pico-8 play session: hold ← + tap ❎

[t = 1 s] hold ← ~1s, tap ❎ ~2×
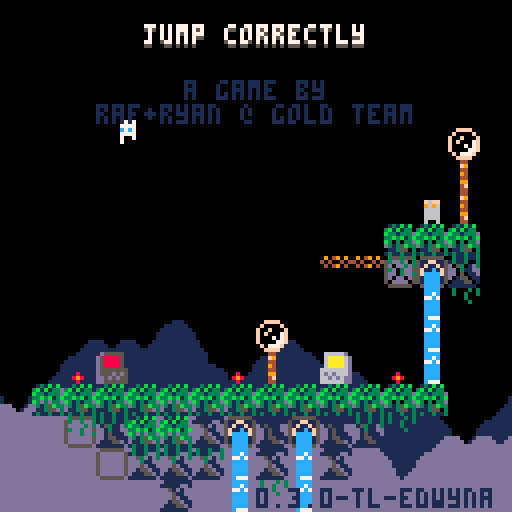
[t = 4 s] hold ← ~4s, tap ❎ ~7×
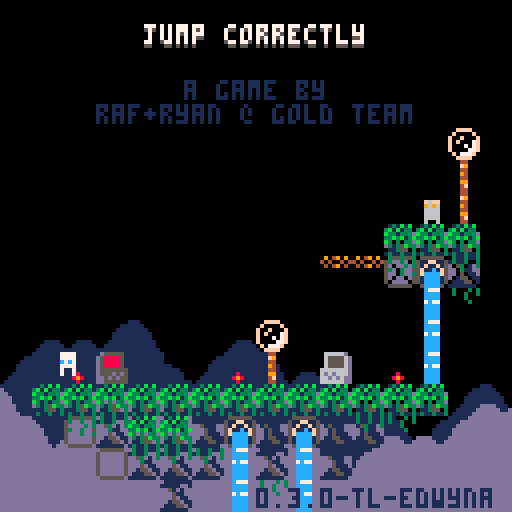
[t = 6 s] hold ← ~6s, tap ❎ ~10×
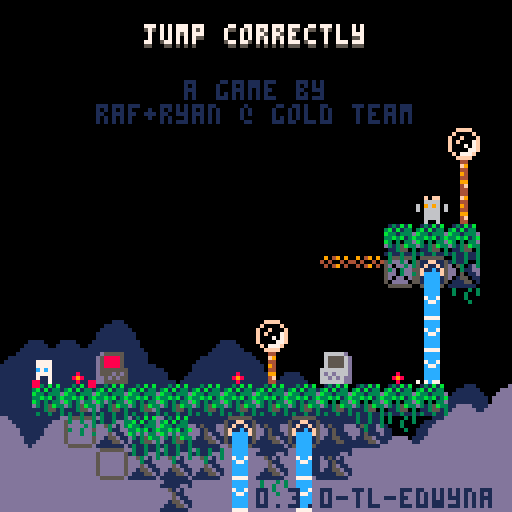
[t = 8 s] hold ← ~8s, tap ❎ ~14×
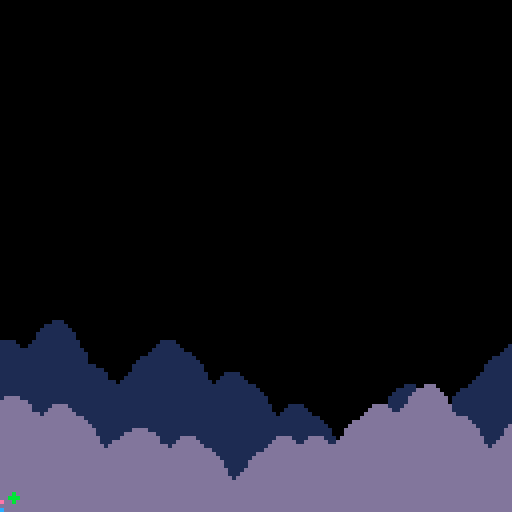

pico-8 cartridge
version 42
__lua__
-- jumper 2
-- 2025-01-17
ver="0.3.0-tl-edwyna"

hide_t=false //remove later
p_win=false //keep this
last_lvl=16

--constants and globals
p_spd=1
p_accel=0.3		 --fall accel (0.3)
p_f_max=4				 --fall spd max (4)
p_j_max=-2.5	 --jump spd max (-2.5)
p_j_fre=1   	 --num free jumps
p_j_t_max=5 	 --jump frames
p_w_spd=0.3 		--water fill speed

l_toucht=nil

chl=0 --checkpoint lvl
crl=0 --current lvl

-- enemy constants
ice_t_slow=70 --ice spawn time slow
ice_t_fast=30 --ice spawn time fast

cltb=0 --cloud time back
cltf=0 --cloud time front

logo_t=0
auto_save=1
tot_d=0
aut=0

function _init()
	printh("=====start=====")
	cartdata("gt_jump_correctly_1")
	
	pp=obj(-1,-1,3,5)
	chl=dget(0)
	//chl=10
	auto_save=dget(1)
	tot_d=dget(2)
	printh("load save 0 "..chl)
	printh("load save 1 "..auto_save)
	printh("load save 2 "..tot_d)
	
	reset_checkpoint(0)
	
	menuitem(
		1,
		"save game",
		save_game
	)
	
	menuitem(
		2,
		"auto save "..(auto_save==1 and "is on" or "is off"),
		toggle_auto_save
	)
	
	menuitem(
		3,
		"clear save data",
		clear_save
	)
end

function reset_checkpoint(ll)
	printh("reseting from checkpoint")
	uits,l_uits=-0.1,-1 --ui time slow
	uitf,l_uitf=-0.1,-1 --ui time fast
	
	tpt=0								--lvl trans time
	pvy=0  			   --vel y
	pdrx=1 			   --dir x
	pdry=0 			   --dir y
	pmt=0  			   --move time
	pjmp=0 			   --current jump
	pjp=true     --jump pressed
	pjmpt=0      --jump time
	ptank=1 		   --num water tanks (this will probably never get higher)
	pwater=0 	   --amt water
	pst=false    --show empty tank icon
	pwt=0					   --water time
	ptw=false    --touching water
	pdig=false   --is digging
	pdt=0				 	  --digging time
	pseed=0				  --seeds
	psht=false   --shooting
	ptswch=false --touching switch player
	etswch=false --touching switch any ememy
	pto=false 	 	--near old man :(
	pio=false    --interact old man
	og_text=":)" --old guy text
	ptn=false				--touching ng cpu
	pin=false				--interact ng cpu
	ptd=false    --touching door
	pbnk=false   --did bonk
	
	ogidx=0
	ogt=0
	
	dth_t=-1					--death time
	dth_e=nil				--death object
	
	if ll then
		crl=ll
	else
		crl=chl
		if(auto_save==1)save_game()
	end
		
	init_lvl()
end

function _draw()
	cls()
	camera(cmx,cmy)
	
	draw_clouds()
	
	if logo_t<50 then
		draw_logo()
		return
	end
	
	if tpt>0 and tpt<40 then
		local t="computer "..crl
		print(
			t,cmx+cen_txt(t),cmy+62,5)
		return
	end
	
	if dth_t!=-1 then
		if dth_e and dth_e.draw then
			dth_e.draw(dth_e)
		end
		for e in all(effs)do
			e.draw(e)
		end
		return
	end
	
	draw_bk()
	
	for e in all(enemies)do
		if(e.draw)e.draw(e)
	end
	
	map(0,0)
	
	if not tp_out then
		draw_player()
	end
	//printh(cmi.." "..cmj.." "..cmx.." "..cmy)
	
	draw_fg()
	for b in all(bullets)do
		b.draw(b)
	end
	
	
	for e in all(effs)do
		e.draw(e)
	end
	
	draw_hud()
	if aut>0 then
		for i=0,flr((30-aut)/10)do
			pset(cmx+2+i*2,cmy+126,7)
		end
	end
	
	if pio then
		draw_old_guy_prompt()
	end
end

function _update()
	l_uits,uits=uits,(uits+0.1)%30
	l_uitf,uitf=uitf,(uitf+0.2)%30
	cltb=(cltb+0.7)%136
	cltf=(cltf+1)%136
	
	if aut>0 then
		aut-=1
	end
	
	if scr_wrap and 
				flr(uits%3)==0 and
				flr(l_uits%3)!=0 then
		for i=0,16 do
			add_wrap(cmx,cmy+i*8,1)
			add_wrap(cmx+127,cmy+i*8,-1)
		end
	end
	
	if logo_t<50 then
		logo_t+=1
		if(btnp(❎))logo_t+=25
		return
	end
	
	update_clds()
	
	for e in all(effs)do
		e.update(e)
	end
	
	if dth_t>=0 then
		dth_t-=1
		if dth_e and dth_e.update then
			dth_e.update(dth_e)
		end
		if(dth_t==0)reset_checkpoint(crl)
		return
	end
	
	if pio then
		update_old_guy_prompt()
		return
	end
	
	for e in all(enemies)do
		e.tswch=false
		if(e.update)e.update(e)
	end
	
	update_lvl()
	update_bullets()
	
	if tp_out then
		update_tp_out()
	else
		update_player()
	end
end

function comb(a,b)
	for k,v in pairs(b)do
		a[k]=v
	end
end

function obj(x,y,w,h,ext)
	o={x=x,y=y,w=w,h=h}
	comb(o,ext)
	return o
end

function eff(x,y,d,u,ext)
	o={x=x,y=y,draw=d,update=u}
	comb(o,ext)
	return o
end

function rand(bot,top)
	return flr(rnd((top+1)-bot))+bot
end

function draw_bb(o)
	rect(
		o.x-o.w/2,
		o.y-o.h/2,
		o.x+o.w/2,
		o.y+o.h/2,
		8)	
end

function col_bb(a,b)
	if b.w==0 or b.h==0 then
		return false
	end
	local ax=a.x-a.w/2
	local ay=a.y-a.h/2
	local bx=b.x-b.w/2
	local by=b.y-b.h/2
	
	return ax<=bx+b.w and
		ax+a.w>=bx and ay<=by+b.h and
		ay+a.h>=by
end

function test_w_wrap(a,b)
	local aa=a
	if scr_wrap then
		aa=obj(
			a.x%128+cmx,
			a.y,a.w,a.h)
	end
	if col_bb(aa,b) then
		return b
	end
	return nil
end

function on_layer(o,ox,oy,lrs,t_spk,hb_mod)
	if type(lrs)!="table" then
		lrs={lrs}
	end
	if(hb_mod==nil)hb_mod=0
	
	local a=obj(o.x+ox,o.y+oy,o.w+hb_mod,o.h+hb_mod)
	local mi=flr(a.x/8)
	local mj=flr(a.y/8)
	
	for j=min(cmj+15,mj+1),max(cmj,mj-1),-1 do
	for ii=mi-1,mi+1 do
		local i=ii%16+cmi
		for f in all(lrs) do
			local s=mget(i,j)
			if fget(s,f) then
				--[[
				local aa=a
				if scr_wrap then
					aa=obj(
						a.x%128+cmx,
						a.y,a.w,a.h)
				end
				local b=obj(
					i*8+4,j*8+4,8,8,{s=s}
				)
				if col_bb(aa,b) then
					return b
				end
				]]--
				local b=obj(
					i*8+4,j*8+4,8,8,{s=s}
				)
				if test_w_wrap(a,b) then
					return b
				end
			end
		end
	end end
	
	if t_spk then
		for s in all(spks) do
			if test_w_wrap(a,s) then
				return s
			end
		end
	end
	return nil
end

function on_scr(o)
	return o.y<cmy+137 and 
								o.y>cmy-4 and
			 				o.x<cmx+137 and 
			 				o.x>cmx-4
end

function round(n)
	if n-flr(n)>=0.5 then
		return flr(n)+1
	end
	return flr(n)
end

function lerp(a,b,t)
 return a+(b-a)*t
end

function clear_map_at(x,y)
	mset(flr(x/8),flr(y/8),0)
end

function draw_logo()
	local f=min(logo_t/25,1)
	for i=1,4 do
		spr(
			124+i-1,
			cmx+60+f*8*i-4*f,
			cmy+60)
		spr(
			124-i,
			cmx+60-f*8*i+4*f,
			cmy+60)
	end
end

function toggle_auto_save(i)
	if i==1 or i==2 then
		return
	end
	auto_save=(auto_save+1)%2
	printh("set auto save ")
	printh(auto_save)
	dset(1,auto_save)
	//add sfx here
	menuitem(
		2,
		"auto save "..(auto_save==1 and "is on" or "is off"),
		toggle_auto_save
	)
end

function save_game(i)
	if i==1 or i==2 then
		return
	end
	printh("set save 0 "..chl)
	printh("set save 2 "..tot_d)
	dset(0,chl)
	dset(2,tot_d)
	//add sfx here
	aut=30
end

function clear_save(i)
	if i==1 or i==2 then
		return
	end
	
	printh("clear save 0")
	printh("clear save 2")
	dset(0,0)
	dset(2,0)
	chl=0
end

music(0)

-->8
--player
function draw_player()
	local off=(ptswch and 2 or 0)
	
	--legs
	sspr(
		12,flr(pmt)%2*2+8,
		4,2,
		pp.x-2,pp.y+1-off,
		4,2,
		pmt<2
	)	

	--ducking
	local dt=flr(pdt/3)%2
	if dt==0 and 
				pdry==1 and 
				pvy==0 and
				not pdig then
		dt=1
	end

	--head
	sspr(
		8,pdry*4+12,
		4,4,
		pp.x-2,pp.y-3+dt-off,
		4,4,
		pdrx==-1
	)
		
	--off screen arrow
	if pp.x>cmx+128 then
		spr(13,cmx+120,pp.y-4)
	elseif pp.x<cmx-1 then
		spr(13,cmx+2,pp.y-4,1,1,true)
	end
	
	--water drops
	if ptw then
		draw_splash(pp.x-4,pp.y-5)
	end
	
	--water tank
	local ofx=3
	if(pdrx==-1)ofx=-8
	if pst then
		sspr(0,8,6,6,pp.x+ofx,pp.y-6)
	elseif pwater>0 then
		if ptw then
			--tank shadow
			sspr(
				0,8,6,6,
				pp.x+ofx+1,pp.y-5)
		end
		sspr(
			16+8*(pwater-1)+(flr(uits)%2)*4,8,
			5,5,pp.x+ofx,pp.y-6)
	end
	
	--seeds
	for i=1,pseed do
		local a=uitf/7.5+i/pseed
		local x=pp.x+cos(a)*6
		local y=pp.y+sin(a)*6
		rectfill(
			x,y,
			x+sgn(cos(a)),
			y+sgn(sin(a)),7)
	end
	
	--[[
	draw_bb(
		{x=pp.x,y=pp.y+4,w=3,h=1}
	)
	]]--
end

function update_player()
	local move=false
	pdry=0
	if(btn(➡️))move,pdrx=true,1
	if(btn(⬅️))move,pdrx=true,-1
	if(btn(⬆️))pdry=-1
	if(btn(⬇️))pdry=1
	
	if move then
		pmt-=0.3
		if(pmt<0)pmt=4
		if not on_layer(pp,pdrx,0,0) then
			pp.x+=p_spd*pdrx
		end
	else
		pmt=0
		pp.x=flr(pp.x)
	end
	
	if scr_wrap then
		local wr=false
		if(pp.x<cmx-1)pp.x,wr=cmx+127,true
		if(pp.x>cmx+127)pp.x,wr=cmx,true
		if(wr)sfx(3,-1,12,14)
	end
	
	--touch enemy
	local ts=false --touch shroom
	for e in all(enemies)do
		if col_bb(pp,e) then
			if e.draw==draw_shroom then
				ts=true
				//printh(pp.x.." "..pp.y.." touch shroom")
			elseif e.can_hurt then
				//reset_checkpoint()
				kill_plr(e)
				return
			end
		end
	end
	
	--jump
	if btn(🅾️) then
		if not pjp then
			pjp=true
			--  bank,chnl,off, len
			--sfx(0,   0,   0,   0)
			if (pjmp<p_j_fre or
							flr(pwater/3)>0) then
				if pjmp>=p_j_fre and pwater>2 then
					pwater-=3
					if pwater==0 then
						pst=true
					end
				end
				pjmpt=p_j_t_max
				//pvy=p_j_max
				pjmp+=1
				add_jump(pp.x-1,pp.y)
				if not pto and not ptn then
					sfx(3,-1,0,8)
				end
			end
		end
		if pjmpt>0 then
			pvy=p_j_max
		end
		pjmpt=max(0,pjmpt-1)
	else
		pjmpt=0
		pjp=false
	end
	
	--fall
	pvy=min(p_f_max,pvy+p_accel)
	if pvy<0 then
		local b=on_layer(pp,0,pvy,0) 
		if b then
			if not pbnk then
				sfx(3,-1,8,4)
			end
			pbnk=true
			pp.y=b.y+7
			pvy=0.5 --y vel of player after bonk
		end
	else 
		local t=on_layer(
			pp,0,max(1,pvy),{0,1})
		if t!=nil and t.y-pp.y>4 then
			if pvy>p_accel then
				//printh(
				//	"landed "..(
				//		ts and "true" or "false")
				//	)
				add_landed(pp.x,pp.y+4)
				pbnk=false
				sfx(5,-1,0,10)
			end
			pp.y=(flr(pp.y/8)*8)+5	
			pvy=0
			pst=false
			
			if not ts then
				pjmp=0
			end
			
			if t.s==76 then
				set_cld(t.x,t.y)
			end
		end
	end
	pp.y+=pvy
	
	if on_layer(pp,0,0,0) then
		kill_plr()
	end
	
	--shoot
	if btn(❎) then
		if not psht and pseed>0 then
			psht=true
			pseed-=1
			sfx(6,-1,0,6)
			local dx=pdrx
			if(pdry!=0)dx=0	
			//add_get(pp.x+2,pp.y,pseed)
			add_bullet(
				pp.x+dx*5,pp.y+pdry*5,1,
				dx*4,pdry*4,false,7,true)
		end
	else
		psht=false
	end
	
	--touch water
	--note: timer doesnt
	--reset when player
	--leaves water
	ptw=false
	for w in all(waters) do
		if(col_bb(pp,w))ptw=true
	end
	if ptw then
		pwt+=p_w_spd
		if pwt>=1 then
			pwt=0
			if pwater/3<ptank then
				pwater+=1
				pst=false
				sfx(4,-1,(pwater-1)*6,6)
			end
		end
	end
	
	if pp.y>cmy+136 then
		//reset_checkpoint()
		kill_plr()
		return
	end
	
	for b in all(bullets)do
		if col_bb(pp,b) then
			//reset_checkpoint()
			kill_plr(b)
			return
		end
	end
	
	--touch key
	for k in all(keys)do
		if not k.p and col_bb(pp,k) then
			k.p=true
			sfx(10)
		end
	end
	
	--touch door
	//for d in all(doors)do
	ptd=false
	if door then
		if col_bb(pp,door) then
			ptd=true
			if btn(⬇️) or btn(⬆️) then
				local can=true
			
				sfx(11)
				//sfx(17)
				for k in all(keys)do
					if k.p==false then
						can=false
					end
				end
			
				if can then
					for k in all(keys)do
						del(keys,k)
					end
					if crl==last_lvl then
						crl=0
						p_win=true
					elseif crl==chl then
						crl+=1
					else
						crl=chl
					end
					init_tp_out()
				
					return
				end
			end
		end
	end
	
	--touch flower
	local flwr=nil
	for f in all(flwrs)do
		if col_bb(pp,f) and pdry==1 then
			flwr=f
		end
	end
	
	if pvy!=0 or flwr==nil then
		pdig=false
		pdt=0
	else
		if pdig==false then
			pdt=10
		end
		pdig=true
		if pdt%5==0 then
			add_dig(pp.x,pp.y+4)
			sfx(8,-1,27,4)
		end
		if pdt<=0 then
			del(flwrs,flwr)
			pseed+=flwr.s
			add_get(pp.x,pp.y,"+"..flwr.s)
			sfx(14)
		end
		pdt-=1
	end
	
	-- touch teleporter
	local toucht=nil
	for tt in all(tps)do
	for i=0,1 do
		local t=tt[i+1]
		if t then
			if col_bb(pp,t) then
				//printh((i+1%2)+1)
				toucht=tt[(i+1)%2+1]
			end
		end 
	end end
	if l_toucht==nil and
				toucht!=nil then
		pp.x=toucht.x
		pp.y=toucht.y+1
		pvy*=-1
		--[[
		because of long pressing jumps,
		if the player enters this while
		holding jump before the max hold
		time, their velocity wont flip
		]]--
		add_b_exp(pp.x,pp.y,5,5,toucht.c)
		sfx(7,-1,8,24)
	end
	l_toucht=toucht
	
	-- old man
	pto=false
	if old_guy and 
				col_bb(pp,old_guy)then
		pto=true
		if btnp(❎) then
			sfx(7,-1,0,4)
			pio=true
			ogt=0
			l_ogt=-1
			if og_texts[crl+1]!=nil then
				og_text=og_texts[crl+1]
			end
		end
	end
	
	-- touch ng cpu
	ptn=false
	if ng_cpu and
				col_bb(pp,ng_cpu)then
		ptn=true
		if btnp(❎) then
			if pin then
				clear_save()
				//kill_plr(ng_cpu)
				crl=1
				init_tp_out()
				sfx(17)
			else
				sfx(7,-1,0,4)
			end
			pin=true
		elseif btnp(🅾️) then
			sfx(7,-1,4,4)
			pin=false
		end
	else
		pin=false
	end
end

function kill_plr(o)
	tot_d+=1
	dth_e=o
	dth_t=30
	add_b_exp(
		mid(cmx,pp.x,cmx+127),
		mid(cmy,pp.y,cmy+127),
		10,10)
		sfx(8,-1,0,27)
end

-->8
--hud/general

function draw_hud()
	print(ver,64,122,1)
	if(hide_t)return
	--[[
	// uncomment for testing
	print("lvl:"..crl+1,cmx+31,cmy+1,1)
	print("lvl:"..crl+1,cmx+30,cmy,7)
	print("dth:"..tot_d,cmx+61,cmy+1,1)
	print("dth:"..tot_d,cmx+60,cmy,7)
	]]--
	
	if crl==0 then
		local t="jump correctly"
		//t="you jumped correctly"
		local off=mid(
			-2.9,
			cos((cltf%136)/136)*3,
			2.9
		)
		print(
			t,cen_txt(t),10+off,5)
		print(
			t,cen_txt(t),9+off,7)
		print("a game by",46,20,1)
		print("raf+ryan @ gold team",
			24,26,1)
		
		if p_win then
		 t1="times jumped"
		 t2="incorrectly: "..tot_d
		 //t2="incorrectly: "..19999
		 print(
			 t1,
			 cen_txt(t1),40,13)
		 print(
			 t2,
			 cen_txt(t2),46,13)
		end
		
		
		
		
		--[[
		//scrolling text test
		print(
			t1,
			cltf+cen_txt(t1),50,13)
		print(
			t2,
			cltf+cen_txt(t2),56,13)
		
		print(
			t1,
			cltf-136+cen_txt(t1),50,13)
		print(
			t2,
			cltf-136+cen_txt(t2),56,13)
			]]--
	end
end

function cen_txt(t)
	return 64-(#t*4)/2
end

function draw_splash(x,y)
	sspr(
		16,13+flr(uitf)%3*3,
		8,3,
		x,y)	
end

clds_b={
"00000002234002000",
"00000031111631420",
"20034311111111114",
"14311111111111111"
}
clds_f={
"00000023400562000",
"20022311143111456",
"14311111111111111"
}
function draw_clouds()
	rectfill(cmx,cmy+112,cmx+128,cmy+128,1)
	draw_cloud_layer(clds_b,72,cltb)
	rectfill(cmx,cmy+120,cmx+128,cmy+128,13)
	pal(1,13)
	draw_cloud_layer(clds_f,88,cltf)
	pal()
end

function draw_cloud_layer(arr,y,t)
	for j=1,#arr do
		for i=0,16 do
			local x=i*8-t
			if(x<-8)x+=136
			spr(arr[j][i+1],cmx+x,cmy+y+j*8)
		end
	end
end

function draw_old_guy()
	local s=0
		if cltf>68 or 
					cltf<30 and cltf%12>6 then
			s=4
		end
		sspr(
			64+s,0,
			4,8,
			old_guy.x-2,old_guy.y-4,
			4,8,
			pp.x<old_guy.x)
		if cltf>68 then
			local off=old_guy.y
			if(cltf%12>6)off-=1
			line(
				old_guy.x-4,off-1,
				old_guy.x-4,off,6)
			line(
				old_guy.x+3,off-1,
				old_guy.x+3,off,6)
		end
		//draw_bb(old_guy)
		
		if pto then
			draw_int("❎",old_guy.x,old_guy.y)
		end
end

function draw_old_guy_prompt()
	local top=cmy+40
	local lft=cmx+20
	
	rectfill(
		lft,top,
		lft+86,top+48,0)
	rect(
		lft,top,
		lft+86,top+48,7)
	
	print(sub(og_text,0,ogt),
		lft+2,top+2,7)
end

l_ogt=-1
function update_old_guy_prompt()
	if ogt<#og_text then
		ogt+=0.5
		if l_ogt!=flr(ogt) and flr(ogt)%2==0 then
			local off=rand(0,1)
			sfx(18,-1,off*3,3)
			//sfx(18,-1,0,2)
		end
		l_ogt=flr(ogt)
	end

	if btnp(🅾️) then
		pio=false
		sfx(7,-1,4,4)
	elseif btnp(❎) then
		if ogt<#og_text then
			ogt=#og_text
		else
			pio=false
			sfx(7,-1,4,4)
		end
	end
end

-- draw interact
function draw_int(s,x,y)
	print(s,x-4,y-10,5)
	print(
		s,
		x-4,
		y-(
			flr(uits)%2==0 and 11 or 10
		),
		6
	)
end


og_texts={}
og_texts[1]="hey, im you from the\nfuture"
og_texts[3]="hey, it's me on\nlevel 3"
-->8
--map functions

key_cols={10,11,12,8}

function init_lvl()
	reload(0x1000, 0x1000, 0x2000)
	waters={}
	ftns={}
	keys={}
	door=nil
	flwrs={}
	swchs={}
	swch_cs={}
	sw_blks={}
	clds={}
	spks={}
	tps={
		{nil,nil},
		{nil,nil}
	}
	old_guy=nil
	ng_cpu=nil
	
	sw_state=false
	sw_state_c=false
	sw_state_l=false
	scr_wrap=false
	flip_d=false
	
	bullets={}
	effs={}	
	enemies={}	
	--current map tile i,j
	cmi=crl%8*16
	cmj=flr(crl/8)*16
	--current map x,y
	cmx,cmy=cmi*8,cmj*8
	
	--debug for when no checkpoint
	pp.x,pp.y=cmx+64,cmy+64
	
	printh("init lvl: "..crl..", "..cmi.." "..cmj)
	
	local inf_ftns={}
	
	for j=0,15 do
	for i=0,15 do
		local s=mget(cmi+i,cmj+j)
		local fl=fget(s)
		local sn=mget(cmi+i,cmj+max(j-1,0))
		local ss=mget(cmi+i,cmj+min(j+1,15))
		local sw=mget(cmi+max(i-1,0),cmj+j)
		local se=mget(cmi+min(i+1,15),cmj+j)

		local x,y=cmx+i*8,cmy+j*8
		
		if s>=93 and s<=94 then
			--fountains
			local on_t,off_t=7,0
			if(s==94)on_t,off_t=30,30
			if(s==93)add(inf_ftns,{x=x,y=y})
			add(ftns,{
				x=x,y=y,
				t=-1,on_t=on_t,off_t=off_t
			})
			mset(cmi+i,cmj+j,79)
		elseif s==109 or s==110 then
			add(sw_blks,{
				cmi+i,cmj+j,s==110
			})
		elseif fl==0 then
			-- items created in this
			-- block will clear the
			-- original map tile
			mset(cmi+i,cmj+j,0)
			
			if s==107 then
				--spikes
				local off,f=5,false
				if sn!=77 and 
							sn!=109 and
							sn!=110 and
							fget(sn,0) then
					off,f=2,true
				end
				local sp=add_enemy(
					x+4,y+off,8,4,
					draw_spike,
					nil,
					false,
					true,
					{f=f}
				)
				add(spks,sp)
			elseif s==53 then
				--circle spikes
				add_enemy(
					x+4,y+4,7,7,
					draw_c_spike,
					nil,
					false,
					true
				)
			elseif s==22 then
				--keys
				add(keys,obj(
					x+4,y+4,4,4,
					{p=false}
				))
			elseif s==23 then
				--door
				door=obj(x+4,y+4,8,8)
			elseif s==24 or s==25 then
				--flower 5 seed
				add(flwrs,obj(x+4,y+4,6,8,{s=s==24 and 5 or 1}))
			elseif s==48 or s==49 then
				-- checkpoints
				printh("cp "..x.." "..y)
				pp.x,pp.y=x+4,y+5
				add_b_exp(pp.x,pp.y,10,10)
			elseif s==50 or s==51 then
				-- slimes
				add_enemy(
					x+4,y+4,4,6,
					draw_slime,
					update_slime,
					true,
					true,
					{fast=s==51}
				)
			elseif s==52 then
				-- cacti
				add_enemy(
					x+4,y+4,7,8,
					draw_cactus,
					update_cactus,
					true,
					true
				)
			elseif s==55 or s==56 then
				-- moles
				add_enemy(
					x+4,y+4,5,6,
					draw_mole,
					update_mole,
					true,
					true,
					{j=s==56,tm=15,htm=0}
				)
			elseif s==35 then
				-- switches
				add(swchs,obj(
					x+4,y+6,8,3))
			elseif s==37 then
				-- switch coins
				add(swch_cs,obj(
					x+4,y+4,7,6))
			elseif s==102 or s==103 then
				-- icicles
				add_enemy(
					x+4,y-4,0,0,
					nil,
					update_ice_spwn,
					false,
					false,
					{tm=s==102 and ice_t_slow or ice_t_fast}
				)
			elseif (s>=40 and s<=44) or
										(s>=57 and s<=60) then
				-- flame spaner
				local drs={
					nil,
					{1,0},{-1,0},{0,-1},{0,1}
				}
				local spd=0.8 -- slow speed
				if s==40 then
					spd=1.8 -- tracker speed
				elseif s>45 then
					spd=1.6 -- fast speed
				end
				local e=add_enemy(
					x,y,0,0,
					draw_flame_spawn,
					update_flame_spawn,
					false,
					false,
					{
						tm=0,
						dr=s<45 and drs[s-39] or drs[s-55],
						flt=not fget(ss,0),
						spd=spd
					}
				)
				//printh(s-39)
				//printh(drs[s-39])
			elseif s==11 then
				scr_wrap=true
			elseif s==61 then
				-- mushroom
				add_enemy(
					x+4,y+4,7,6,
					draw_shroom,
					update_shroom,
					true,
					false,
					{tp=false}
				)
			elseif s==31 then
				--eye
				add_enemy(
					x+4,y+4,7,6,
					draw_eye,
					update_eye,
					false,
					false,
					{t=0}
				)
			elseif s==120 then
				flip_d=true
			elseif s>=116 and s<=119 then
				--teleporters
				local i1=ceil(abs(115-s)/2)
				local i2=(s%2)+1
				local cs={{3,11},{2,8}}
				tps[i1][i2]=obj(
					x+4,y+4,6,6,
					{c=cs[i1]}
				)
			elseif s==8 then
				old_guy=obj(
					x+4,y+4,8,8,
					{draw=draw_old_guy}
				)
			elseif s==7 then
				ng_cpu=obj(
					x+4,y+4,8,8)
			end
		end
	end end
	
	for f in all(inf_ftns)do
		local j=flr(f.y/8)
		local i=flr(f.x/8)
		
		repeat
			add(
				waters,
				obj(
					f.x+4,
					cmy+3+(j-cmj)*8,
					8,8,
					{st=f.y+5}
				)
			)
			j+=1
		until j>cmj+15 or fget(mget(i,j),0)
	end
	
	--[[
	// title test, use moles
	// to
	if crl==0 then
		local ss="jump correctly"
		printh("lvl 1")
		for i=0,#ss-1 do
			local s=ss[i+1]
			local x,y=24+i*4,20-i*2
			add_enemy(
				x+4,y+4,3,5,
				draw_title_text,
				update_mole,
				true,
				true,
				{j=true,tm=15,htm=0,s=s}
			)
		end
	end
	]]--
end

function draw_bk()
	for w in all(waters)do
		local off=0
		if w.ct and w.ct.y>w.st then
			//printh(w.ct.y-w.y)
			off=7-(w.ct.y-w.y)
		end
		sspr(
			14*8+flr(uits)%4*4,0,
			4,8-off,
			w.x-2,w.y-4)
		//end
		//draw_bb(w)
		if w.ct and off!=0 then

			draw_splash(w.ct.x-4,w.ct.y-5)
		end
		
		for e in all(enemies)do
			if col_bb(w,e) then
				sspr(
					16,13+flr(uitf)%3*3,
					8,3,
					e.x-4,e.y-5)
			end
		end
	end
	
	//for d in all(doors)do
	if door then
		local can=true
		for k in all(keys)do
			if(not k.p)can=false
		end
		if can and uits-flr(uits)>0.5 then
			pal(5,key_cols[flr(uits)%#keys+1])
		end
		spr(
			23,
			door.x-4,
			door.y-4,
			1,1,
			flip_d
		)
		pal()
		//draw_bb(door)
	end
	
	if old_guy then
		draw_old_guy()
	end
	
	if ng_cpu then
		if ptd then
			print(
				"continue",
				door.x-15,
				door.y-20,
				7)
			draw_int("⬆️",door.x+1,door.y-2)
		end
	
		spr(7,ng_cpu.x-4,ng_cpu.y-4)
		if(not ptn)return
		
		if pin then
			print(
				"are you sure?",
				ng_cpu.x-23,
				ng_cpu.y-20,
				7)
			print(
				"no:    yes:",
				ng_cpu.x-23,
				ng_cpu.y-12,
				7)
			draw_int("🅾️",ng_cpu.x-7,ng_cpu.y-2)
			draw_int("❎",ng_cpu.x+25,ng_cpu.y-2)
		else
			print(
				"new game",
				ng_cpu.x-15,
				ng_cpu.y-20,
				7)
			draw_int("❎",ng_cpu.x,ng_cpu.y-2)
		end
	end
end

function draw_fg()	
	for f in all(flwrs)do
		local fx=mid(0,flr(uits)%4-1,1)
		local oy=flr(uits)%4%2
		if f.s==5 then
			sspr(
				64,13,6,3,
				f.x-3+fx,f.y+1,
				6,3,fx>0)
			sspr(
				8*8,8,6,5,f.x-3,f.y-4+oy)
		elseif f.s==1 then
			sspr(
				72,14,6,2,
				f.x-3+fx,f.y+1,
				6,3,fx>0)
			sspr(
				72,9,6,5,f.x-3,f.y-4+oy)
				
		end
		//draw_bb(f)
	end
	
	for i=1,#keys do 
		local k=keys[i]
		pal(7,key_cols[i])
		spr(22,k.x-4,k.y-4+cos((uits+i)/5)*2)
		pal()
		//draw_bb(k)
	end
	
	for s in all(swchs)do
		
		sspr(24,
			sw_state and 21 or 17,
			8,3,s.x-4,s.y-1)
		//draw_bb(s)
	end
	
	for s in all(swch_cs)do
		if ptswch or etswch then
			palt(5,true)
			pal(7,13)
			pal(8,13)
			pal(11,13)
		end
		spr(sw_state and 37 or 38,
			s.x-4,s.y-4+cos(uits/6)*2)
		//draw_bb(s)
		pal()
	end
	
	for i=1,#tps do
	for t in all(tps[i]) do
	if t then
		//draw_bb(t)
		for i=0,2 do
			local f=max(1,i*2)
			local a=0
			while a<1 do
				local aa=a+(cltf/(136/f))
				pset(
					t.x+cos(aa)*(2+i),
					t.y+sin(aa)*(2+i),
					i%2==0 and t.c[2] or t.c[1]
				)
				a+=1/5
			end
		end
	end end end
end

function update_lvl()
	for w in all(waters)do
		w.y+=1
		local t=on_layer(w,0,0,0,false,-2)
		w.ct=t
		if w.y>cmy+136 or 
					(t!=nil and t.y>w.st and t.y-w.y<1)  then
			del(waters,w)
		end
	end
	
	for f in all(ftns)do
		f.t+=1
		if f.t<f.on_t then
			if f.t%8==0 then
				add(waters,obj(
					f.x+4,f.y+4,8,8,{st=f.y+5}
				))
			end
		elseif f.t==f.on_t+f.off_t then
			f.t=-1
		end
	end
	
	for i=1,#keys do
		local k=keys[i]
		if k.p then
			local tx=pp.x+4*i*1.2*pdrx*-1
			local ty=pp.y-3
			k.x=lerp(k.x,tx,0.2)
			k.y=lerp(k.y,ty,0.2)
		end
	end
	
	sw_state=sw_state_c
	ptswch=false
	etswch=false
	for s in all(swchs)do
		if col_bb(s,pp) then
			ptswch=true
			sw_state=true
		end
		
		for e in all(enemies)do
			if col_bb(s,e) then
				e.tswch=true
				etswch=true
				sw_state=true
			end
		end
	end
	
	if not ptswch and not etswch then 
	for s in all(swch_cs)do
		if col_bb(s,pp) then
			del(swch_cs,s)
			sw_state_c=not sw_state_c
			sfx(13,-1,0,16)
		end
	end end
	
	for s in all(sw_blks)do
		if s[3]==sw_state then
			mset(s[1],s[2],sw_state and 110 or 109)
		else
			mset(s[1],s[2],111)
		end
	end
	
	if sw_state!=sw_state_l then
		sfx(12,-1,0,2)
	end
	sw_state_l=sw_state
end
-->8
--effects and bullets

function add_bullet(
	x,y,w,
	vx,vy,
	fall,
	c,
	p,
	draw)
	add(bullets,obj(
		x,y,
		w,w,{
			vx=vx,
			vy=vy,
			fall=fall,
			c=c,
			p=p,
			draw=draw and draw or draw_bullet
		}))
end

function draw_bullet(b)
		rectfill(
			b.x-b.w/2,b.y-b.h/2,
			b.x+b.w/2,b.y+b.h/2,
			b.c and b.c or 7)
		//draw_bb(b)
end

function draw_c_bullet(b)
	spr(
		26,b.x-1,b.y-1,
		1,1,
		false,
		b.vy>1
	)
	//draw_bb(b)
end

function update_bullets()
	for b in all(bullets)do
		if b.fall then
			b.vy=min(p_f_max,b.vy+p_accel)
			if b.vx>0 then
				b.vx=max(0,b.vx-0.2)
			elseif b.vx<0 then
				b.vx=min(0,b.vx+0.2)
			end		
		end
	
		b.x+=b.vx
		b.y+=b.vy
		
		if b.x<cmx or b.x>cmx+128 or
					b.y<cmy or b.y>cmy+128 then
			//add_b_exp(b.x,b.y,2,4)
			del(bullets,b)
		end
		
		local t=on_layer(b,0,0,0)
		if t!=nil then
			if b.p and t.s==77 then
				clear_map_at(t.x,t.y)
				add_gb(t.x,t.y)
				sfx(15,-1,0,27)
			end
			add_b_exp(b.x,b.y,2,4)
			del(bullets,b)
		end	
		
		if b.p then
			for e in all(enemies)do
				local tbw=b.w
				b.w+=2
				b.h+=2
				if e.can_hit and 
							col_bb(b,e) then
					add_b_exp(b.x,b.y,2,4)
					del(bullets,b)
					del(enemies,e)
				end
				b.w,b.h=tbw,tbw
			end	
		end
	end
end

function add_b_exp(x,y,m,n,c)
	for i=0,rand(m,n) do
		add(effs,eff(
			rand(x-4,x+4),rand(y-4,y+4),
			draw_jump,update_b_exp,
			{
				t=rand(10,15),
				vx=rand(-0.5,0.5),
				vy=rand(-0.5,0.5),
				c=c
			}
		))
	end
end

function update_b_exp(e)
	e.t-=1
	e.x+=e.vx
	e.y+=e.vy
	e.vx*=0.9
	e.vy*=0.9
	if(e.t==0)del(effs,e)
end

--sprinkle effect update
function update_spkl(s)
	s.dy=min(s.dy+p_accel,p_f_max)
	s.y+=s.dy
		
	if s.dx!=0 then
		s.dx-=sgn(s.dx)*0.1
	end
	s.x+=s.dx
		
	s.t-=1
	if s.y>cmy+128 or s.t==0 then
		del(effs,s)
	end
end

function add_dig(x,y)	
	for dx in all({1.2,-1.2})do
		add(effs,eff(
			x,y,draw_dig,update_spkl,
			{dx=dx,dy=-1,t=15}
		))
	end
end

function draw_dig(d)
	rectfill(d.x,d.y,d.x,d.y,15)
end

function add_gb(x,y)
	local dirs={
		{1.2,-1},
		{-1.2,-1},
		{1.2,-1.5},
		{-1.2,-1.5},
	}
	
	for dir in all(dirs)do
		add(effs,eff(
			x,y,draw_gb,update_spkl,
			{dx=dir[1],dy=dir[2],t=15,so=rand(0,3)}
		))
	end
end

function draw_gb(g)
	local sx=g.so%2*4
	local sy=flr(g.so/2)*4
	sspr(sx,16+sy,4,4,g.x,g.y)
end

function add_get(x,y,v)
	add(effs,eff(
		x-4,y-8,draw_get,update_get,
		{t=25,v=v}))
end

function draw_get(g)
	print(
		g.v,g.x,g.y,
		flr(g.t)%8+8
	)
end

function update_get(g)
	g.y-=0.6
	g.t-=1
	if g.t==0 then
		del(effs,g)
	end
end

function add_jump(x,y,c)
	local dirs={
		{1.2,-0.5},
		{-1.2,-0.5},
		{1.2,-1.5},
		{-1.2,-1.5},
	}
	
	for dir in all(dirs)do
		add(effs,eff(
			x,y,draw_jump,update_spkl,
			{dx=dir[1],dy=dir[2],t=10,c=c}
		))
	end
end

function draw_jump(j)
	if j.c then
		pal(7,j.c[flr(j.t)%#j.c+1])
	else
		pal(7,flr(j.t)%8+8)
	end
	sspr(13,13,3,3,j.x,j.y)
	pal()
end

function add_landed(x,y)
	//printh("added landed")
	for d in all({-1,1})do
		add(effs,eff(
			x+2*d,y,draw_landed,update_landed,
			{dx=d}
		))
	end
end

function draw_landed(l)
	rectfill(
		l.x,l.y,
		l.x+1*sgn(l.dx),l.y+1,
		flr(cltf)%8+8)
end

function update_landed(l)
	l.x+=l.dx
	l.dx*=0.90
	if abs(l.dx)<0.5 then
		del(effs,l)
	end
end

function init_tp_out()
	tp_out=true
	tpt=60
	add_b_exp(pp.x,pp.y,10,10)
end

function update_tp_out()
	tpt-=1
	if tpt==0 then
		tp_out=false
		chl=crl
		reset_checkpoint()
		//init_lvl()
	end
end

function set_cld(x,y)
	local can=true
	for c in all(clds) do
		if c[1]==x and c[2]==y then
			can=false
		end
	end
	if(can)add(clds,{x,y,7})
end

function update_clds()
	for c in all(clds)do
		c[3]-=1
		if c[3]==0 then
			add_b_exp(c[1],c[2],3,6,{13,14,15})
			clear_map_at(c[1],c[2])
			del(clds,c)
			sfx(6,-1,6,15)
		end
	end
end

function add_wrap(x,y,d)
	add(effs,eff(
		x,y+rand(-2,2),
		draw_wrap,update_wrap,
		{
			dx=d*rnd()*0.2,
			dy=rnd()*0.09,
			
			t=rand(20,40),
			c=rnd({1,2,13,14})
		}
	))
end

w_cols={14,13,2,1}
function draw_wrap(w)
	//circ(
	//	w.x,
	//	w.y+sin(w.t),1*(w.t/40),2)
	pset(
		w.x,
		w.y+sin(w.t),
		w_cols[flr((w.t/40)*4)+1])
end

function update_wrap(w)
	w.t-=1
	w.x+=w.dx
	w.y-=w.dy
	if w.t==0 then
		del(effs,w)
	end
end



-->8
-- enemies

function add_enemy(x,y,w,h,d,u,hit,hurt,ext)
	e=obj(
		x,y,w,h,
		{
			draw=d,update=u,
			drx=1,vy=0,t=0,
			can_hit=hit,
			can_hurt=hurt,
			tswch=false}
	)
	comb(e,ext)
	add(enemies,e)
	return e
end

function update_e_general(e,lrs)
	if(lrs==nil)lrs={0,1}
	e.vy=min(p_f_max,e.vy+p_accel)
	local t=on_layer(
		e,0,max(1,e.vy),lrs,true)
	if t!=nil then
		if e.vy<0 and fget(t.s,0) then
			e.vy=0
		elseif t.y-e.y>4 then
			if e.vy>p_accel then
				//printh("enemy landed")
				//printh(t.y.." "..t.h)
			end
			e.y=flr(t.y-t.h/2)-flr(e.h/2)-1
			e.vy=0
		end
	end
	e.y+=e.vy
end

-- slimes
function draw_slime(s)
	if s.fast then
		pal(2,3)
		pal(14,11)
	end
	spr(
		50+(s.fast and uitf or uits)%2,
		s.x-4,
		s.y-3-(s.tswch and 2 or 0),
		1,1,s.drx==-1)
	// draw_bb(s)
	pal()
end

function update_slime(s)
	update_e_general(s)
	if(s.vy!=0)return
	
	if on_layer(s,s.drx,0,0,true) or
				(not s.fast and 
					not on_layer(s,s.drx*4,1,{0,1},true))then
		s.drx*=-1
	end
	
	-- speed 0.67 and 0.4
	-- dont cause sync issues
	s.x+=s.drx*(s.fast and 0.67 or 0.4)

	if s.y>cmy+136 then
		del(enemies,s)
	end
end

--moles
function draw_mole(m)
	local s=(uits)%2
	if(m.vy<0)s=0
	if(m.vy>0)s=1
	spr(
		55+s,
		m.x-4,
		m.y-4-(m.tswch and 2 or 0),
		1,1,pp.x>m.x)
	//draw_bb(m)
end

function update_mole(m)
	update_e_general(m)
	if m.vy==0 and m.htm==0 then
		if m.tm==0 then
			m.tm=15
			m.htm=10
			if m.j then
				m.vy=-3
				m.y-=1
				sfx(5,-1,10,8)
			end
		else
			m.tm-=1
		end
	elseif m.vy>=-p_accel and
								m.vy<=p_accel then
		if m.htm>0 then
			m.vy=-p_accel
			m.htm-=1
		end
	end
	
	if m.y>cmy+136 then
		del(enemies,m)
	end
end

-- spikes
function draw_spike(s)
	spr(
		107+flr(uits)%2,
		s.x-4,s.y-4,
		1,1,false,s.f
	)
	//draw_bb(s)
end

-- circle spikes
function draw_c_spike(s)
	spr(
		53+flr(uitf)%2,
		s.x-4,s.y-4,
		1,1,pp.x<s.x
	)
	--draw_bb(s)
end

-- cacti
function draw_cactus(c)
	spr(
		52,
		c.x-4,
		c.y-4+(uitf%2)-(c.tswch and 2 or 0),
		1,1,
		uitf%4/2>1)
	--draw_bb(c)
end

function update_cactus(c)
	update_e_general(c)
	if uitf%10<1 and l_uitf%10>1 then
		add_bullet(
			c.x-2,
			c.y-1,
			3,
			-1.7, --h vel
			-2,   --v vel
			true,
			11,
			false,
			draw_c_bullet
		)
		
		add_bullet(
			c.x+2,
			c.y-1,
			3,
			1.7, --h vel
			-2,  --v vel
			true,
			11,
			false,
			draw_c_bullet
		)
		sfx(9,-1,0,16)
	end
end


function update_ice_spwn(s)
	if s.t==0 then
		s.t=s.tm
		add_enemy(
			s.x,s.y+3,7,7,
			draw_ice,
			update_ice,
			false,
			true
		)
	else
		s.t-=1
	end
end

function draw_ice(i)
	sspr(48,48,8,7,i.x-4,i.y-4)
	//draw_bb(i)
end

function update_ice(i)
	i.t+=1
	if i.t<20 then
		i.y+=0.15
	elseif i.t>30 then
		update_e_general(i,{0})
		if i.vy==0 or not on_scr(i) then
			add_gb(i.x,i.y)
			del(enemies,i)
			if i==dth_e then
				dth_e=nil
			end
		end
	end
end

function draw_flame_spawn(f)
	local off=0
	//if f.flt then
		off=(f.tm/15)%1
	//end
	palt(0b0000000111000000)
	spr(
		40+max(flr(f.tm),0),
		f.x,
		f.y+sin(off)*2)
	pal()
end

function update_flame_spawn(f)
	f.tm+=0.3
	if f.tm>=5 then
		f.tm=-10
		local dr=f.dr
		if dr==nil then
			local a=atan2(
				pp.x-f.x,
				pp.y-f.y)
			dr={
				cos(a),
				sin(a),
				true}
		end
		add_enemy(
			f.x+4,f.y+3,6,6,
			draw_flame,
			update_flame,
			true,
			true,
			{
				dr=dr,
				spd=f.spd
			}
		)
	end
end

function draw_flame(f)
	if not f.dr[3] then
		pal(1,13)
		pal(12,6)
	end
	spr(
		uitf%3+57,
		f.x-4,
		f.y-4)
	//draw_bb(f)
	pal()
end

function update_flame(f)
	f.x+=f.dr[1]*f.spd
	f.y+=f.dr[2]*f.spd
	if not on_scr(f) then
		del(enemies,f)
	end
end

function draw_shroom(s)
	spr(
		s.t>0 and 63 or 61+(uits)%2,
		s.x-4,
		s.y-4-(s.tswch and 2 or 0),
		1,1,pp.x>s.x)
	//draw_bb(s)
end

function update_shroom(s)
	update_e_general(s)
	if col_bb(s,pp) then
		s.t=10
		local v,sv=1.6,1
		if(btn(⬇️))v,sv=1.1,0
		if(btn(⬆️))v,sv=2.1,2
		sfx(16,-1,sv*6,6)
		//sfx(16,-1,0,6+sv*6)
		pvy=p_j_max*v
		add_jump(pp.x-1,pp.y,{13,14})
	end
	if s.t>1 then
		s.t-=1
	elseif s.t==1 and 
								flr(uits%2)==1 and
								flr(l_uits%2)!=1 then
		s.t=0
	end
end

eye_blk_t=6
eye_blk_s=0.24
function draw_eye(e)
	local s=0
	if e.t>=-eye_blk_t then
		local pc=5
		
		if e.t<0 and flr(e.t)%2==0 then
			pc=7
		end
		
		pal(7,pc)	
		pal(9,pc)
		pal(10,0)
		pal(15,pc)
		
		s=28+mid(
			0,
			abs(10-flr(e.t)),
			3)
	else
		s=31-mid(
			0,
			abs(eye_blk_t+4+flr(e.t)),
			3)
	end
	spr(s,e.x-4,e.y-4,1,1,e.x<pp.x)
	pal()
end

function update_eye(e)
	if e.t>=0 then
		e.t+=eye_blk_s
		if(e.t>14)e.t=0
		e.can_hurt=false
		if col_bb(e,pp) then
			e.t=-1
		end
	else
		e.t-=eye_blk_s
		if e.t<=-eye_blk_t then
			e.can_hurt=true
		end
		if(e.t<-eye_blk_t-7)e.t=11
	end
end

--this is a crazy hack
function draw_title_text(t)
	print(t.s,t.x-2,t.y-3)
	//draw_bb(t)
end
__gfx__
000000001111111100000000000000011100000000000000000000000d555550000000000000000000000000009009000000000000008000cc7cccccc777cccc
00000000111111110000000000000111111000000000000000000000d58888500000ff0f000000000000000009009000000000000000880077c7cc7ccccc7777
00000000111111110000000000001111111100000000000000000000d5888850ff6f66660050500000000000999900000000000088888880cccc7777cccccccc
00000000111111110000000000011111111110000000001111000000d5888850696969690005000000000000090009000000000088888888cccccccc7c77cccc
00000000111111110000000000011111111110000000111111110000d5555555666666660050500000000000009000900000000088888880cccccccccccc7cc7
00000000111111110011110000111111111111000001111111111000d555d5d5666666660000000000000000000099990000000000008800ccccccccccccc77c
00000000111111110111111001111111111111000111111111111000dd5d5d55666666660000000000000000000900900000000000008000c777cccccccccccc
00000000111111111111111111111111111111101111111111111110dd555555600660060000000000000000009009000000000000000000cccc7c77cccccccc
01110000777770070777077707770777077707770000000000000000066666d0000a000000000000030000000000000000000000000000000000000000000000
100010007c7c700770007000700070007c0c70c070007770000000000655556d00aaa000000000003b3000000000000000ffff0000ffff0000ffff0000ffff00
100010007777700770007000705575007ccc7ccc7000c7c0000555000655556d0aa1aa000000000030300000000000000f9999f00f9999f00f9999f00f0000f0
110110007777700065506005655565556ccc6ccc60007070005775000655556d00aaa00000e0e0000000000000000000f999999ff999999ff077000ff077000f
011100007777000006660666066606660666066600000000005775006666666d000a0000000a00000000000000000000f999999ff799990ff7aa700ff7aa700f
00000000777700700700000c000000000000000000000700005665006d6d666d0030000000e0e0000000000000000000f799990ff7aa700ff7aa700ff7aa700f
000000007c7c077700c007000000000000000000000000000000000066d6d6dd003000000003000000000000000000000f7700f00f7700f00f7700f00f7700f0
0000000077770070700000c000000000000000000000000000000000666666dd0003000000300000000000000000000000ffff0000ffff0000ffff0000ffff00
77700000777700000c00000000000000000000000077700000777000000000007777770799999909888889098999990999999909101000101010001001000101
76070770777700007000007c0eeeded0000000000755570007555700000670007707001099090010980900108809001099090060000010000000100000010000
07677067777700000000c00000dd5d00000000007558557075555570006677007010110790601109901011098010160990101109000000100000001001000000
006707677c7c0000700c0000888828220ddd5d507588857075bbb570066556607701107799011099990610998901609999011098000010001010100000010000
00700000000000000000700000000000005515007558557075555570066506607701107799011099990610998901609999011098000001000000010000100000
070707700000000000c000c000000000ccccdcdd0755570007555700007766007010010790100109906001099010060990100108000000100001001001000000
7607076700000000000000000333d3d0000000000077700000777000000760007010707790109089906090999010909990109088000000001000000000000000
677000770000000000000000bbbb3b33000000000000000000000000000000000107777706088888010999990109999901099998000000000100010000000000
33000033990000990000000000000000000bb0000000000000007000000000000000000000000c000000c0000000000000000600000000000000000000000000
3bbb00039aaa0009000000000002200000b33b000000700000067000004440000000000000000c000000c00000c0000000000600000dd0000000000000000000
00b000000a00000000222200002ee20000b33b0b005fdf00005fdf00049994000044400000c0c1c0000c1c0000cc000c00606d6000d99d000000000000000000
00b0bbb00a00aaa002eeee2002eeee20bbb7370b07dddd0077dddd6004797940049994000c1c11c00cc111c00cc1c0cc06d6dd600d8888d000dddd0000000000
00b0b0b00aaaa0a02eeeeee202e7e720b0b33bbb00dddd7006dddd770499994004797940c111111cc111111cc1111c1c6dddddd60d7879d00d8998d000dddd00
0000bbb00000aaa02eee7e7202eeee20b0b33b00005dd500005dd5000444444004999940c11ff11cc11ff11cc11ff11c6ddffdd60d8889d0d888888d0d8998d0
3000b0039000a00902222220002222000b3bb3b0000700000007600000500500044444400c1ff1c00c1ff1c00c1ff1c006dffd6000dddd00d788799dd788879d
330000339900009900000000000000000bb00bb00000000000070000055055000550550000cccc0000cccc0000cccc0000666600000660000dddddd0dddddddd
0555555003113113035535530131b1b000000000000000000004400000ffff00055555500911911a0a55a55a01a1a1a00ff90f90077777700904909005555550
50dddd051311300353dd3d033b1b13300000000000000000000f90000f0000f05044440519119009594494099a1a1990ffff9f997000000740400404511ff115
5d0dd0d5d05301d35d0dd3d3b331333d000000000000000000044000f00f000f54044045405a014954044949a991aaad9fff9ff9700006070404904051f11f15
5dd00dd5dd0311dd53d03dd533b3b13b000000000000000000094000f0f0007f54400445440911445940944599a9a1aa0ffffff970600007000000005f11c1f5
5dd00dd5dd05011d5dd03dd3b303033d000000000000000000044000f000707f544004454405011454409449a90909ad9ff9ff9070600007000000005fccccf5
5d0dd0d5d01550115d0dd0d5d3135b33000800000060000000099000f000077f540440454015501154044045d9194a9a09909900706660070000000051cccc15
50dddd050111550150dddd050113550300898000066600000004f0000f0777f05044440501115501504444050119440900000000700000070000000051cccc15
0555555011111110055555501311311300080000005000000004400000ffff000555555011111110055555501911911900000000077777700000000005cccc50
055555500611611676d67d707676767000000000000000000007700000777700000000000211211202102122002020200000000000000bbb00000bbb00000000
5066660516116006dddd7777677777770000000000000000000770000777707000111100111110011111110122020110000000000ccc03330eee033300000000
56066065d05601d67d7d7dc7707777c7000000000000000000047000777607070101101010510101110110112110111d000000000c0c0f440e000f4400000000
56600665dd0611dddddc07d76c7c07070000000000e070000009d000776776d701100110150111011110110111212012000000000c0c01f400ee01f400000000
56600665dd05011dd07ddc06607ccc0600000000000a0000000dd000d06076670110011005050111110011011101011d000000000ccc01f40eee01f400000000
56066065d0155011dddd70d66c0c70c6000700000070700000099000d0007667010110100005501111011011d10151110000000000000f4400000f4400000000
5066660501115501ddddddd667c607c60079700000636000000df0000d7d7dd70011110000005501101111010001550100000000555ff555555ff55500000000
055555501111111067606760676067600668660006366600000dd00007dddd000000000000000110011111100100100100000000111111111111111100000000
0555555009ff9ff90fffff5f0fffff9f0000000000300300000766dc000766dc00000000030003030000000000000000000000000e8888e003bbbb3005055050
50ffff05f9ff900959ff9dfff99ff9f90000000000b03b00706766dc706766dc0000000003003003000000000060000000000060e000000e3000000350000005
5f0ff0f5f9f90ff9fffff9f99ffff9990000000000033303766766dc766766dc000099800000300000000000006000000000006080088008b000000b00000000
5ff00ff5ff99fff9f9ff9ff5ff99fff9000000000300b30b07c076c007c076c008098999000003000000000005d000600060056080888808b0bbbb0b50000005
5ff00ff5df090ffdfdff9ff9f99f09ff40000400b3303330070076c0070076c088800500000000000000000005d60060006005d680888808b0bbbb0b50000005
5f0ff0f5d0155ff1fd0fd0f5ff9950f90400400033b03300000077c0000077c005000600000000000000000055d605d005605dd680088008b000000b00000000
50ffff050111550150dddd0509ff55f100440400b3303b0000000700000007000060006000000000000000005dd605d605d65dd6e000000e3000000350000005
055555501111111005555550191191900040000033b03300ee0000008800000006000060000000000000000000000000000000000e8888e003bbbb3005055050
011111110e11e11e0e55e55e0e12e21e33000033bb0000bb220000228800008800aaaaa000aaaaa000aaa0000aaaaa00aaaaaaaaaaaaaaaa00aaaaa00aaaaaa0
111110011211200e5edd2d0ee2e12e2e3bbb0003b333000b28880002822200080aaaaaaa0aaaaaaa00aaa0000aaaaaa0aaaaaaaaaaaaaaaa0aaaaaa0aaaaaaaa
d05101ddd05e01d25d0dd2de20eee22200b0bbb0003033300080888000202220aaa000aaaaa00aaa0aaaa0000aa00aaa000aaa000aa000000aa00aa0aaaaaaaa
dd0511ddd20211dd52d02dd5dd2e222e00b0b0b0003030300080808000202020aa000000aa0000aa0aaa0000aaa000aa00aaaa00aaaaaa00aaa00aa0aa0aa0aa
dd05011dd202011d5dd02dd2de25eeed00b0bbb0003033000080888000202200aa00aaaaaa0000aa0aaa0000aaa000aa00aaa000aaaaaa00aa000aaaaa0aa0aa
d0155011d21550115d0dd0d5d02550ee0000b0b0000030300000808000002020aaa000aaaaa00aaaaaaa0000aa000aaa0aaaa000aa00000aaaaaaaaaa00000aa
011155010211550150dddd050111550e3000b0b3b000333b2000808280002228aaaaaaa0aaaaaaa0aaaaaaaaaaaaaaa00aaa0000aaaaaaaaa0000aaaa00000aa
1111111011111110055555501121111033000033bb0000bb22000022880000880aaaaa000aaaaa00aaaaaaaaaaaaa0000aaa0000aaaaaaaaa0000aaaa00000aa
9400000000000000000000a400000000000000000000000000000000000000000000000000000000000000000000000000000000000000000000000000000000
00000000000000000000000000000000000000000000000000000000000000000000000000000000000000000000000000000000000000000000000000000000
9400000000000000000000a4005200b6000000000000000000000000000000000000000000000000000000000000000000000000000000000000000000000000
00000000000000000000000000000000000000000000000000000000000000000000000000000000000000000000000000000000000000000000000000000000
9491000083000000f10000a4000000a4000000000000000000000000000000000000000000000000000000000000000000000000000000000000000000000000
00000000000000000000000000000000000000000000000000000000000000000000000000000000000000000000000000000000000000000000000000000000
94b40000c40000a4a400000000f100a4000000000000000000000000000000000000000000000000000000000000000000000000000000000000000000000000
00000000000000000000000000000000000000000000000000000000000000000000000000000000000000000000000000000000000000000000000000000000
9494000000000000f100000000a400a4000000000000000000000000000000000000000000000000000000000000000000000000000000000000000000000000
00000000000000000000000000000000000000000000000000000000000000000000000000000000000000000000000000000000000000000000000000000000
9494000000b65353d60000f100a4b6a4000000000000000000000000000000000000000000000000000000000000000000000000000000000000000000000000
00000000000000000000000000000000000000000000000000000000000000000000000000000000000000000000000000000000000000000000000000000000
9494000000a400000053538400b4b4b4000000000000000000000000000000000000000000000000000000000000000000000000000000000000000000000000
00000000000000000000000000000000000000000000000000000000000000000000000000000000000000000000000000000000000000000000000000000000
947153a4c4a40000000000f100949494000000000000000000000000000000000000000000000000000000000000000000000000000000000000000000000000
00000000000000000000000000000000000000000000000000000000000000000000000000000000000000000000000000000000000000000000000000000000
94e483a400a40052000000e600949494000000000000000000000000000000000000000000000000000000000000000000000000000000000000000000000000
00000000000000000000000000000000000000000000000000000000000000000000000000000000000000000000000000000000000000000000000000000000
940000a400a4b6f1b6f1000000949494000000000000000000000000000000000000000000000000000000000000000000000000000000000000000000000000
00000000000000000000000000000000000000000000000000000000000000000000000000000000000000000000000000000000000000000000000000000000
94a4e4a400a4b4d5b4b4000000a40000000000000000000000000000000000000000000000000000000000000000000000000000000000000000000000000000
00000000000000000000000000000000000000000000000000000000000000000000000000000000000000000000000000000000000000000000000000000000
90a400a400a400d400a4008300a40000000000000000000000000000000000000000000000000000000000000000000000000000000000000000000000000000
00000000000000000000000000000000000000000000000000000000000000000000000000000000000000000000000000000000000000000000000000000000
9400000000008300000000c400000000000000000000000000000000000000000000000000000000000000000000000000000000000000000000000000000000
00000000000000000000000000000000000000000000000000000000000000000000000000000000000000000000000000000000000000000000000000000000
9413000000f1f1f10000000000f1f100000000000000000000000000000000000000000000000000000000000000000000000000000000000000000000000000
00000000000000000000000000000000000000000000000000000000000000000000000000000000000000000000000000000000000000000000000000000000
94b4000000b4b4b40000a40000b4b400000000000000000000000000000000000000000000000000000000000000000000000000000000000000000000000000
00000000000000000000000000000000000000000000000000000000000000000000000000000000000000000000000000000000000000000000000000000000
94940000009494940000a40000949461000000000000000000000000000000000000000000000000000000000000000000000000000000000000000000000000
__gff__
0000000000000000000000000000808000000000000000000000000000000000000000000000000000000000000000000000000000000000000000000000000001010101808080800101010102010201010101018080808001010101000101000101010180800000808000000001010001010101000000000000000000000000
0000000000000000000000000000000000000000000000000000000000000000000000000000000000000000000000000000000000000000000000000000000000000000000000000000000000000000000000000000000000000000000000000000000000000000000000000000000000000000000000000000000000000000
__map__
0000000000000000000000000000000000000000000000000000000000000000710000717171717171717171717100000000000072000071710000000000000073733d000000007171717171710000730037000071717171717171717100000071000000000000003d7171710072007159595959595959595959595959595959
00000000000000000000000000000000000000000000000000737373737300007100006b6b6b6b6b6b6b6b6b6b6b00000000000072000071710000000000000071716d000000006b6b6b6b6b72000071004d000071717171717171710000000071000000000000004d71717100723d71595900000000595a5859160000005959
000000000000000000000000000000000000000000000000737172717271730071000000000000000000000000000000000000006b00006b72000000000000007171000000000000000000006b0000710000000000000000717171000000000071000000000000006d71717137726d71590000000000595a5958000000005959
0000000031000000000000000000000000000000000000007171717271717100713100000000000000000000000000000000000000000000720000006b000000717100000000000000000000000019710000000000000037726b6b000000000071376b4c00000000000000004d726e715900006b0016585959592b002b005959
000000000000000000000000000047000000000000000000006b6b6b6b6b000071730000003d00000000003d000000000000356d00006d006b00006e7200000000000000000035353d3d004c00007371000000000000384d721600000000006b7117726b6b0000000000000000006d7159005b5b5a5959595a595b585b005959
00000000000000000000000000004600000000000000000000000000000000007171000035723500000000726b00000073000000000000000000006e7200000017000000006b00004e4e6b00000071716d00006e00007200724c0000004c007271737373730000000000000000006e7159000000000000000000000000005959
000000000000000000000000000846000017000000000000000000000000000071710000000000353d006b73730000007100000000006b00000000737300000073000000007200000000720000007171000000000000724d350000000000007271717171713d0000000000000000000059005b5b000000000000005b5b5b5959
00000000000000000000000043434300737373720000000000003d003d0000007171000000000000726b72717100000071006e000000730000720071710016007100000000723d3d3d3d72000000717100000000000072007200004c0000007271311800004d0000000000004c00000059000000000000000000000000005959
000000000000000000004e4e425d41007171710000000000006b726b726b16007171003d000000007373737171350000710000006d00710000000000000000007100000000004e73734e00000000717135233535353535003500003535353572714e7200000000000000000000000000595b5b00000000000000005b5b005959
000000000000000000000000000069007171000000000000727373737373730071006b4e6b00000071717172000000007100000000007100000000000000000071000000000000717100004c00167171004e000000007200724c006d00006e0071377200000000006e0000000000000059000000000000310000000000005959
000000000000000047000000000000000000000000000000007171717171710000007200723500007171710000000000713872000000710000000000000000007100000000000071713d00000000717100000000000017237200006d00006e00714e6b000000006b00006b6b006b000059285b000000005b000000005b285959
000044070000004446001700440000000000000000000000000071727171710000006b006b0000007200000000000000714d3500000071000017380000196b6b7100000000000072004e35353535717100000000000073737300004c00004c007100000000000072000072720072000059000000000000000000000000005959
004343434343434343434343434300000000000000000000000071717171000000000000000000007200000000000000710072006e00000000737300007373737100000000000072000000002500007100000000000071717100000000000000711600000000007200000000000000005900005b5b00000000005b5b5b4d5959
000042414343705d705d704169000000003100003d3d3d00000000000000000000000000000000007200170000000000712372000000310000717100007171710000003100003d6e0000000000000000004e0000000071727100000000000000713d000000000072000000002300000059190000000000000000595900001659
00000040414141007000700000000000007300007373730000000000000000000016003d00003d007200730000000000717373000000730000717100000071710000737300007373733d3d3d380000000031000000007271710000000000180071730000000000720000007373730000595b5b00000000170000005a595b5b59
00000000007000006900000000000000007100007271710000000000000000000000007300007300000071000000000071717100000071000000000000000071000071710000717171737373730000000b73000000007172710000000000730071710000000000720000007171710000595959005b00005b00000000595a5959
59595959592c2c2c2c5959595959595959000000000059595959593c3c3c005959595d5d5d5959595959595959595959595959595959595959595959595959590000004b4b00000000000000000000001f1f1f1f1f1f1f1f1f1f1f1f1f1f1f35000000004a0000004949490000000000490000004a3a39494949490000000049
595959000000000000000000000059595900000000000000006b0000000035595900353516002a595959595959592c5959000000005900006b6b6e00006e003a004b4b49494b000000000000000000001f1f1f1f1f1f1f1f1f1f1f1f1f1f1f35000000004a1600004949490000000000490000004a3a39494900000000000049
59590000000000000000000016000059593500000000000000000000000016595900000000005b591700000059590059590016000059000000006e00006e163a4b49494948494a0000000000000000001f1f1f1f1f1f1f1f1f1f1f1f1f1f1f35001f33004a00006e000000000000000049001f164a00394a000000001f000049
595900000000000000000000000000595916393b000000005a00005a5a5a005959000000000059595b5b5a005959000059005a000059000000005b00005a5a3a49494a496b6b6b0000000000000000001f1f1f1f351f1f1f351f1f1f351f1f35004800254a00006e0000001f00004800490048004a3a394a000000004a000049
59593119000000000000000000000059595b5b585b00000000000000000000595900000000005959595900005959160059000000000037000000593700000000494949491f1f1f1f00001f00000000001f1f1f1f1f1f1f1f351f1f1f351f1f1f35004e4e4a00004a3300004a35350035490000004a3a394a00001f004a160049
59595b5b3500000000355b5b00000059595a595959355a000000000000000059590000000000595959592b5a59595a0059006d0000004e006b00594e0000003a4a00004a1f4a4a4a00004a0000006b001f1f161f1f1f1f1f351f1f1f351f1f1f000000004a00004a1f1f1f4a00000000494a00004a3a394a00004e004a000049
5959595935000000003559590000005958595a00000000355b00004e000000595900003535352a5959592b000000000059000000003700005b0000003700003a4a16004a1f1f1f4a6b6b4a1f1f6b48001f1f3d1f3d1f3d1f1f1f3d1f1f1f3d1f003200004a00006d4e4e4e4a0000000049001f004a4a4a4a00000000001f0049
590000595b354e4e00355959005a0059595900000000000059000000000000595900000000005b5959595a0000005a0059000000004c0000590000004c6d003a4a00006b4a4a1f4b4b4b4a1f4b4b4b001f354835483548353535483535354e1f001f19004a00006d0000254a00000000490048004a3a0000354e000000480049
590017593500000000355959000000590000000000000000593a0000004e00595900000000005959590000000000006b5900183b3b00000059370000000000254a1f1f1f1f1f1f4949491f1f49494900351f17351f1f1f1f1f1f1f1f1f1f1f1f004a4a004a00004a0000004a00000000490000004a3a0000001f000000000049
59005b5935004e4e355b5959005a005900000000005b5b0059000000000000595900000000005959590000005a00005b59005a5a5a000000004c00000000005b004a4a4a4a4a4a4949491f4a49494900351f4e351f1f1f1f1f1f1f1f1f1f1f1f350000350000004a1f1f1f4a00324c354900004a4a3a3900004e353535353500
59002a00350000003559595900000059000000000059593a59000000004e0059590000000000595929000000000000595900000000000000003a3900000000590000000000000049494a1f006b6b6b00351f1f351f1f1f1f1f1f1f1f1f1f1f1f000000000000004a1f481f4a001f1f0049001f004a003900001f000000000000
595a2a0000354e0035595900005a00590000005b0059590059000000000000595935353500002a5900000000005b005959006e0000000000003a390000000059000000000000001f1f4a4a00001f0000351f1f351f1f1f1f351f1f1f351f1f1f003200000000004a1f1f1f4a004a4a0049004835003a3900004e000000000000
59002a0000000000000000000000005900000000003a59000000004e00000059310000000000005929000000000000595900000000000000003a390000000059000000000000004a1f4a4a00004e0000351f1f1f1f1f1f1f351f1f1f351f1f1f001f1f0000001f4a1f481f4a174a000049000000003a3900001f000000000000
595a00000000000000000000005a0059005b00000000590000170000000000595b00000000000000000000005b000059590031005a175a00005b5b0000000000173100001f00004a1f1f0000001f0000351f1f1f1f1f1f1f351f1f1f351f1f1f004b4b00006b4d001f1f1f4b4b4b0000494a000000000000004a00004a000000
5900000000005b5b000000002b2b2b590059003100000000005b0000000000595900000000005b00000000005900005959005b00595b59005b595925000000004b4b00004a00004b4b4b0000004a0000353d1f1f1f313d1f1f1f3d1f1f1f3d1f00494900004a0000004a0049494931000000310000001700004a00004a001600
59005a00000059590000005a000000590059005b0000000000590000000000595900000000005900000000005900005959005900595959005959590000000000494900004a00004949490000004a16001f481f1f1f4b4b1f1f1f481f1f1f481f0b494900004a0000004a0049494948000000480000004800004a00004a004800
